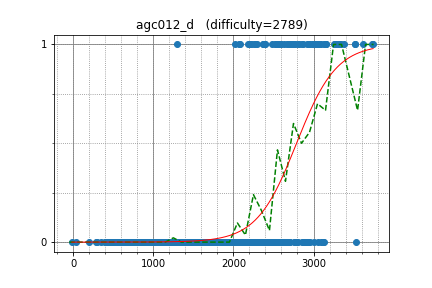

Data behind this chart, as committed beside it:
XraY, 3062.399326, 1
jcvb, 3383, 1
cospleermusora, 3744, 1
LHiC, 3524, 1
ainta, 3035, 1
alex20030190, 3152, 1
sugim48, 3348, 1
Gullesnuffs, 3158, 1
Um_nik, 3728, 1
qiaoranliqu, 2863, 1
tomerun, 2740, 1
maroonrk, 2943, 1
tozangezan, 2987, 1
StanislavErshov, 3318, 1
endagorion, 3614, 1
sky58, 2916, 1
Huziwara, 3135, 1
s1451900, 2769, 1
kmjp, 2743, 1
japlj, 3287, 1
miaom, 2292, 1
rsalesc, 2071, 1
Wild_Hamster, 2480, 1
AndreiNet, 2546, 1
LeBron, 3011, 1
HellKitsune, 3046, 1
bekzhan29, 2224, 1
dreamoon, 3004, 1
joisino, 2740, 1
y0105w49, 3518, 1
Speedster, 2184, 1
Reyna, 2859, 1
melnyk, 2801, 1
jonathanirvings, 2525, 1
chemthan, 2365, 1
liympanda, 2637, 1
snuke, 3258, 1
yosupo, 3268, 1
ksun48, 3317, 1
mHuman, 2599, 1
Merkurev, 3527, 0
hogloid, 3134, 0
jiaqiyang, 2812, 0
Elshiko, 2365, 1
sfiction, 2745, 1
molamola, 2955, 0
Deemo, 2719, 1
l__ZeRo_t, 2753, 1
eha, 2346, 0
frank_c1, 2585, 1
hamadu, 2391, 0
zscoder, 2597, 0
logicmachine, 2671, 1
uwi, 3007, 0
tossy, 2000, 0
krismaz, 2201, 1
pps789, 2061, 0
Mikester, 2371, 0
Andres_Unt, 2219, 0
maryanna2016, 2683, 1
leign, 2082, 1
... 669 more rows
